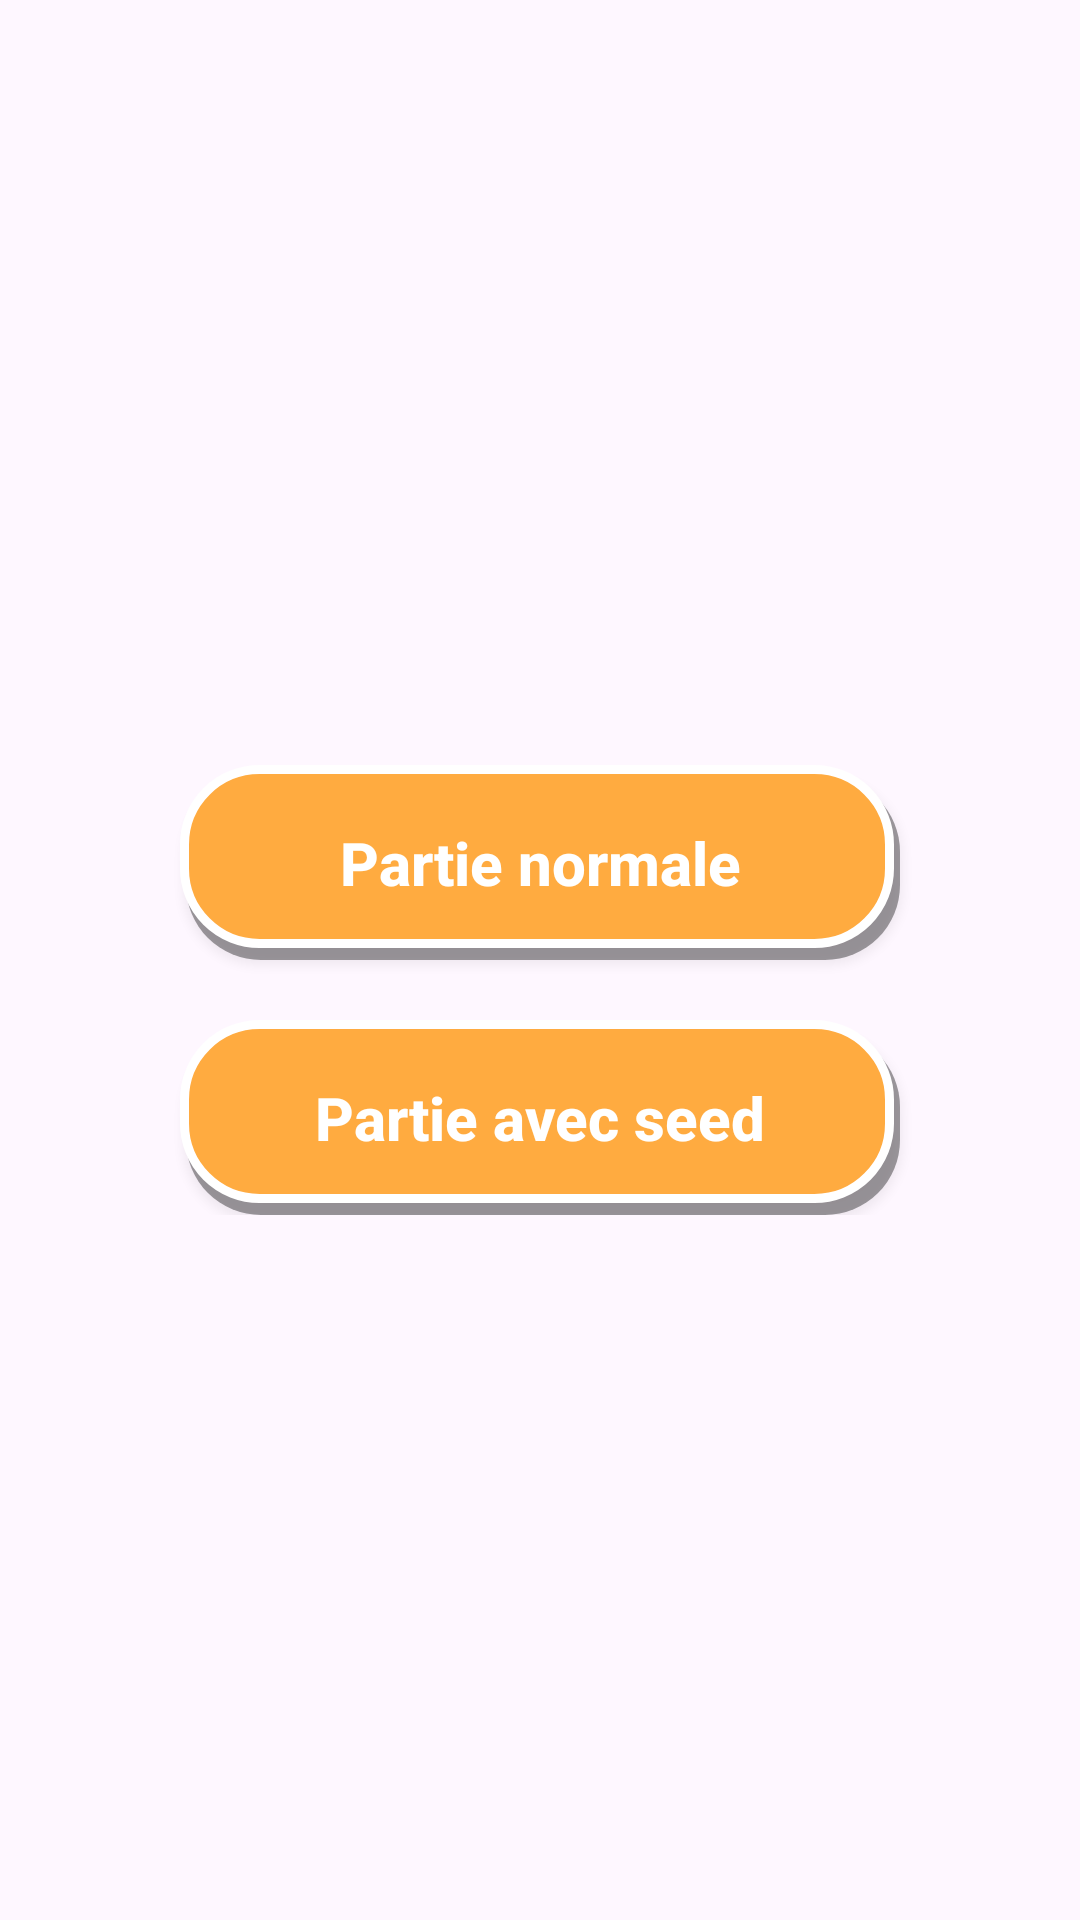

Reconstruct the res/layout file that produces this screen, plus the resources it refers to.
<!-- AndroidManifest.xml: application theme Theme.Chuzzle -->
<!-- res/layout/activity_main.xml -->
<?xml version="1.0" encoding="utf-8"?>
<RelativeLayout
    xmlns:android="http://schemas.android.com/apk/res/android"
    xmlns:app="http://schemas.android.com/apk/res-auto"
    android:layout_width="match_parent"
    android:layout_height="match_parent"
    android:background="@drawable/menu_portrait_background">

    <androidx.appcompat.widget.Toolbar
        android:id="@+id/toolbar"
        android:layout_width="match_parent"
        android:layout_height="100dp"
        android:layout_alignParentTop="true"
        android:paddingTop="25dp"
        android:background="@android:color/transparent"
        app:theme="@style/ThemeOverlay.AppCompat.Dark.ActionBar" />

    <LinearLayout
        android:layout_width="match_parent"
        android:layout_height="wrap_content"
        android:layout_centerInParent="true"
        android:gravity="center"
        android:orientation="vertical">

        <ImageView
            android:id="@+id/main_menu_logo"
            android:layout_width="310dp"
            android:layout_height="wrap_content"
            android:adjustViewBounds="true"
            android:src="@drawable/logo_chuzzle"
            android:elevation="12dp"
            android:contentDescription="@string/app_name" />

        <Button
            android:id="@+id/main_menu_resume_button"
            android:layout_width="240dp"
            android:layout_height="65dp"
            android:layout_marginTop="30dp"
            android:background="@drawable/button_play_style"
            app:backgroundTint="@null"
            android:elevation="10dp"
            android:text="@string/main_menu_resume_game"
            android:textColor="#FFFFFF"
            android:textSize="20sp"
            android:textStyle="bold"
            android:textAllCaps="false"
            android:visibility="gone" />

        <Button
            android:id="@+id/main_menu_play_button"
            android:layout_width="240dp"
            android:layout_height="65dp"
            android:layout_marginTop="20dp"
            android:background="@drawable/button_play_style"
            app:backgroundTint="@null"
            android:elevation="10dp"
            android:text="@string/main_menu_play_random"
            android:textColor="#FFFFFF"
            android:textSize="20sp"
            android:textStyle="bold"
            android:textAllCaps="false" />

        <Button
            android:id="@+id/main_menu_seed_button"
            android:layout_width="240dp"
            android:layout_height="65dp"
            android:layout_marginTop="20dp"
            android:background="@drawable/button_play_style"
            app:backgroundTint="@null"
            android:elevation="10dp"
            android:text="@string/main_menu_play_seed"
            android:textColor="#FFFFFF"
            android:textSize="20sp"
            android:textStyle="bold"
            android:textAllCaps="false" />

    </LinearLayout>

</RelativeLayout>
<!-- resources referenced by this layout -->
<resources>
  <!-- drawable button_play_style (drawable) -->
  <?xml version="1.0" encoding="utf-8"?>
  <layer-list xmlns:android="http://schemas.android.com/apk/res/android">
      
      <item
          android:top="4dp"
          android:left="2dp">
          <shape android:shape="rectangle">
              <solid android:color="#60000000" />
              <corners android:radius="25dp" />
          </shape>
      </item>
  
      
      <item
          android:bottom="4dp"
          android:right="2dp">
          <shape android:shape="rectangle">
              <solid android:color="#FFAB40" />
              <corners android:radius="25dp" />
              <stroke
                  android:width="3dp"
                  android:color="#FFFFFFFF" />
          </shape>
      </item>
  </layer-list>
  <string name="app_name">Chuzzle</string>
  <string name="main_menu_play_random">Partie normale</string>
  <string name="main_menu_play_seed">Partie avec seed</string>
  <string name="main_menu_resume_game">Reprendre la partie</string>
  <style name="Theme.Chuzzle" parent="Base.Theme.Chuzzle" />
  <style name="Base.Theme.Chuzzle" parent="Theme.Material3.DayNight.NoActionBar">
          
          
      </style>
</resources>
